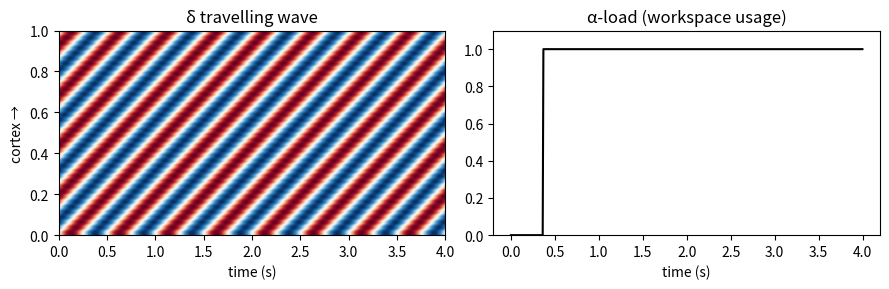

This figure's Python source:
"""
1-D travelling δ-wave controls workspace depth (E-level).
"""

import numpy as np, matplotlib.pyplot as plt
fs, dur = 500, 4
x   = np.linspace(0, 1, 40)                    # cortical axis
t   = np.arange(0, dur, 1/fs)
δf  = 2
capacity = 4

# wave: phase = 2π(δft - kx)
k = 4                                          # spatial freq
δfield = np.sin(2*np.pi*δf*t[:,None] - 2*np.pi*k*x)

workspace = []
alpha = np.zeros_like(t)

for ti,phi in enumerate(δfield):
    # posterior (x≈0) trough triggers 'push'
    if phi[0] < -0.99:
        workspace.append('chunk')
        if len(workspace) > capacity:
            workspace.pop(0)
        alpha[ti:] = len(workspace)/capacity   # inhibitory α load

print("Final workspace depth:", len(workspace))

plt.figure(figsize=(9,3))
plt.subplot(121)
plt.imshow(δfield.T, aspect='auto', origin='lower',
           extent=[0,dur,0,1], cmap='RdBu_r')
plt.xlabel('time (s)'); plt.ylabel('cortex →')
plt.title('δ travelling wave')
plt.subplot(122)
plt.plot(t, alpha, 'k')
plt.ylim(0,1.1); plt.xlabel('time (s)')
plt.title('α-load (workspace usage)')
plt.tight_layout(); plt.show()
